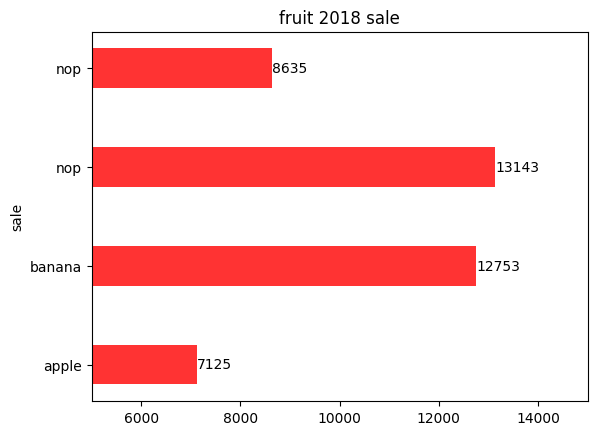

Reproduce this figure in Python.
import matplotlib.pyplot as plt
sales = [7125,12753,13143,8635]

plt.rcParams['font.sans-serif'] =['SimHei']
plt.rcParams['axes.unicode_minus'] = False

x = ['Apple','banana','nop','nop']
plt.barh(range(4), sales, 0.4,color='r', alpha = 0.8)
plt.ylabel('sale')
plt.title('fruit 2018 sale')
plt.yticks(range(4),['apple','banana','nop','nop'])
plt.xlim([5000,15000])

for x,y in enumerate(sales):
    plt.text(y+0.2,x,'%s' %y,va='center')

plt.show()
